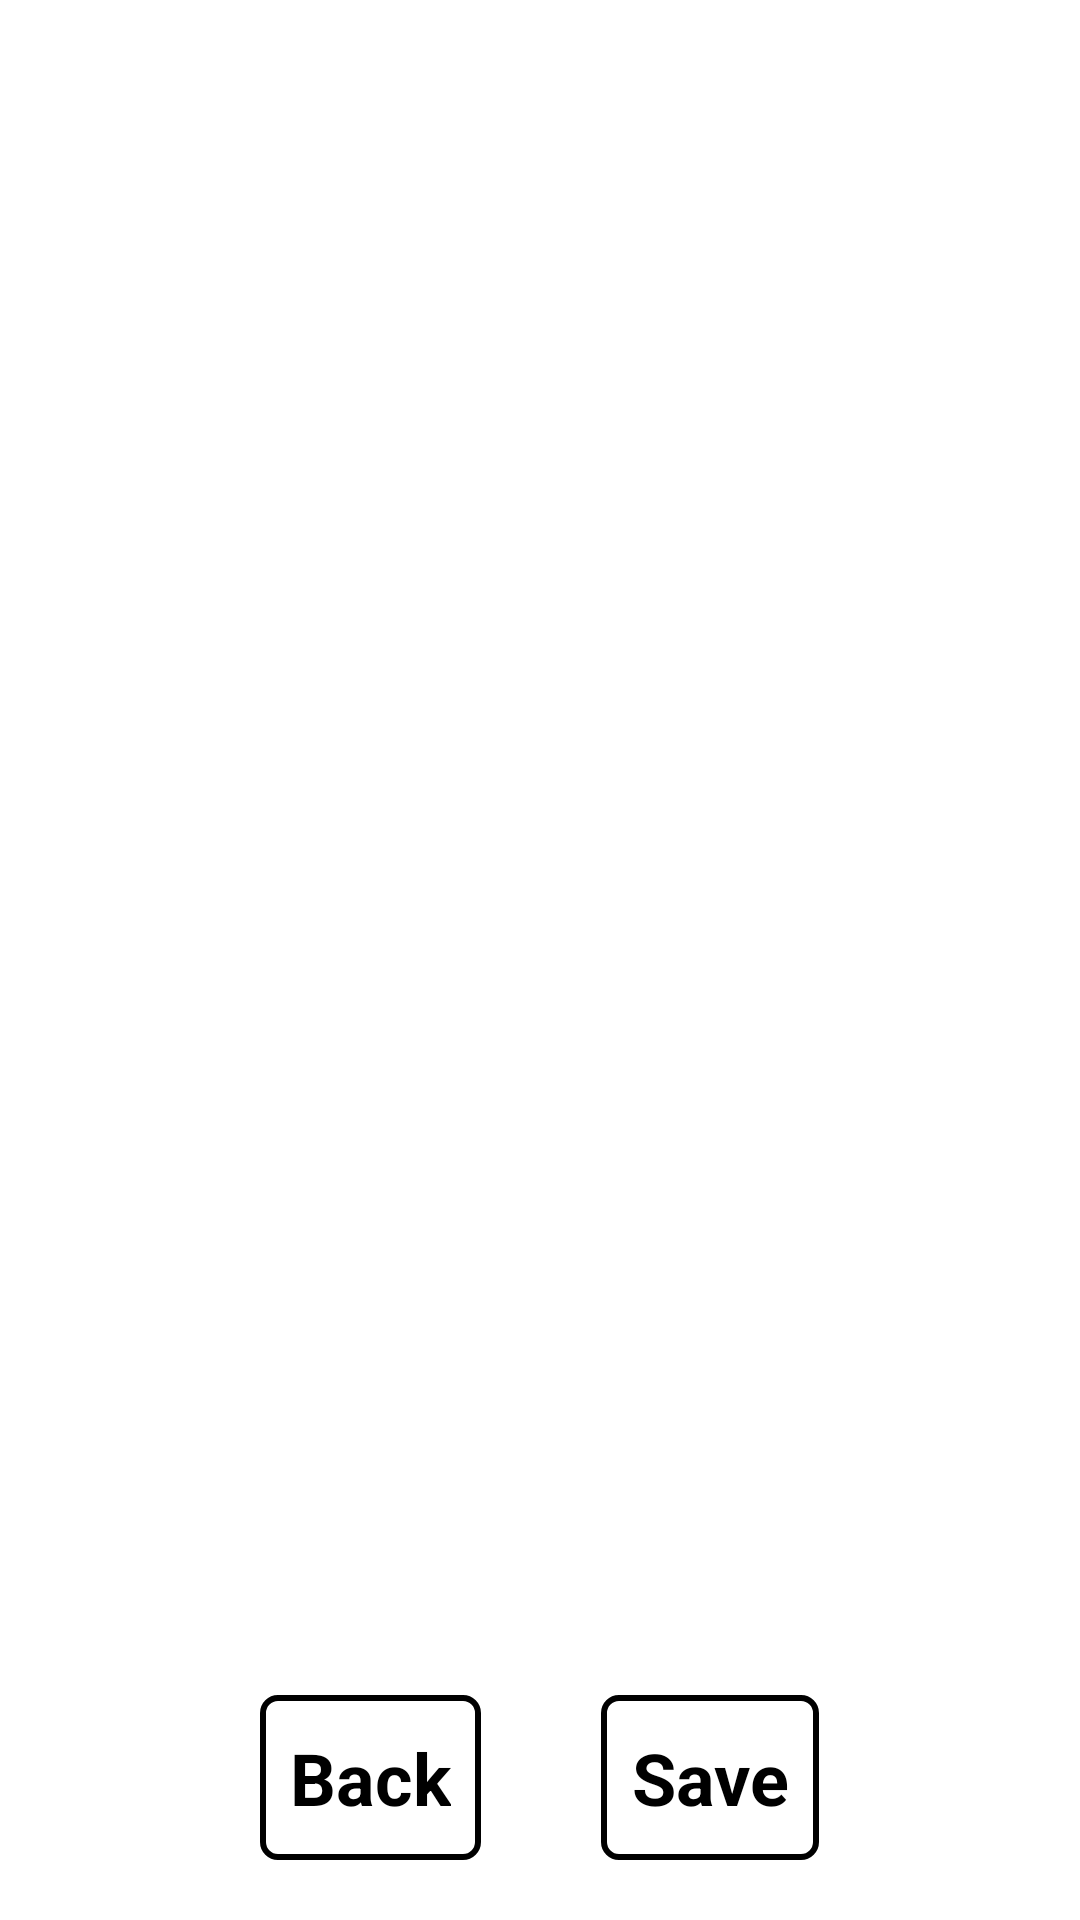

Here is an Android app screen rendered from its layout file. Give the layout XML and the strings, colors and styles it references.
<!-- AndroidManifest.xml: application theme android:Theme.Holo.Light.DarkActionBar -->
<!-- res/layout/activity_edit_bio_samples.xml -->
<?xml version="1.0" encoding="utf-8"?>
<RelativeLayout xmlns:android="http://schemas.android.com/apk/res/android"
    android:layout_width="fill_parent"
    android:layout_height="fill_parent"
    android:gravity="center_horizontal|bottom" 
    style="@style/standard_layout"
    >
	<ScrollView 
	    android:id="@+id/edit_bio_samples_scrollview"
	    android:layout_width="fill_parent"
	    android:layout_height="wrap_content"
	    android:layout_alignParentTop="true"
        android:layout_marginBottom="75dp" />	    

    <LinearLayout 
        android:layout_width="fill_parent"
        android:layout_height="wrap_content"
        android:orientation="horizontal"
        android:gravity="center" 
        android:layout_alignParentLeft="true"
        android:layout_alignParentBottom="true"
        android:padding="20dp"
        style="@style/standard_layout"
        > 
        <Button 
            android:id="@+id/edit_bio_samples_cancel_btn"
            android:text="Back" 
            style="@style/standard_button"
            android:layout_marginRight="20dp"/>             
        <Button 
            android:id="@+id/edit_bio_samples_save_btn"
            android:text="Save" 
            style="@style/standard_button"
            android:layout_marginLeft="20dp"/>               
    </LinearLayout>	    
</RelativeLayout>
<!-- resources referenced by this layout -->
<resources>
  <style name="standard_button" parent="@android:style/Widget.Button">
          <item name="android:layout_width">wrap_content</item>
          <item name="android:layout_height">55dp</item>
          <item name="android:textColor">#000000</item>
          <item name="android:textStyle">bold</item>
          <item name="android:textSize">24sp</item>
          <item name="android:padding">10dp</item>
          <item name="android:gravity">center</item>
          <item name="android:background">@drawable/standard_button</item>
      </style>
  <style name="standard_layout">
          <item name="android:background">#FFFFFF</item>
          <item name="android:editTextStyle">@style/standard_edit_text</item>
          <item name="android:buttonStyle">@style/standard_button</item>
      </style>
  <!-- drawable standard_button (drawable) -->
  <?xml version="1.0" encoding="utf-8"?>
  <selector xmlns:android="http://schemas.android.com/apk/res/android">
      <item android:state_pressed="true" >
          <shape>
              <solid
                  android:color="#BBBBBB" />
              <stroke
                  android:width="2dp"
                  android:color="#000000" />
              <corners
                  android:radius="4dp" />
              <padding
                  android:left="10dp"
                  android:top="10dp"
                  android:right="10dp"
                  android:bottom="10dp" />
          </shape>
      </item>
      <item>
          <shape>
              <solid
                  android:color="#FFFFFF" />            
              <stroke
                  android:width="2dp"
                  android:color="#000000" />
              <corners
                  android:radius="5dp" />
              <padding
                  android:left="10dp"
                  android:top="10dp"
                  android:right="10dp"
                  android:bottom="10dp" />
          </shape>
      </item>
  </selector>
  <style name="standard_edit_text" parent="@android:style/Widget.EditText">
          <item name="android:background">@drawable/rounded_corners</item>
          <item name="android:textColor">#808080</item>
          <item name="android:layout_height">@dimen/line_height</item>
      </style>
  <!-- drawable rounded_corners (drawable) -->
  <?xml version="1.0" encoding="utf-8"?>
  <selector xmlns:android="http://schemas.android.com/apk/res/android">
  
  <item android:state_pressed="true" android:state_focused="true">
      <shape>
          <solid android:color="#FF8000"/>
          <stroke
              android:width="2.3dp"
              android:color="#FF8000" />
           <corners
              android:radius="10dp" />
      </shape>
  </item>
  
  <item android:state_pressed="true" android:state_focused="false">
      <shape>
          <solid android:color="#FF8000"/>
          <stroke
              android:width="2.3dp"
              android:color="#FF8000" />      
          <corners
              android:radius="10dp" />       
      </shape>
  </item>
  
  <item android:state_pressed="false" android:state_focused="true">
      <shape>
          <solid android:color="#FFFFFF"/>
          <stroke
              android:width="2.3dp"
              android:color="#FF8000" />  
          <corners
              android:radius="10dp" />                          
      </shape>
  </item>
  
  <item android:state_pressed="false" android:state_focused="false">
      <shape>
          <gradient 
              android:startColor="#F2F2F2"
              android:centerColor="#FFFFFF"
              android:endColor="#FFFFFF"
              android:angle="270"
          />
          <stroke
              android:width="0.7dp"                
              android:color="#BDBDBD" /> 
          <corners
              android:radius="10dp" />            
      </shape>
  </item>
  
  <item android:state_enabled="true">
      <shape>
          <padding 
                  android:left="4dp"
                  android:top="4dp"
                  android:right="4dp"
                  android:bottom="4dp"
              />
      </shape>
  </item>
  
  </selector>
  <dimen name="line_height">35dp</dimen>
</resources>
